Run: headless pygame with SDL's dummy video driver; simulated clock (each Clock.tick advances the game by its frame time, no real sleeping); random seed 0; keys injected as events and as key.get_pressed() state; no mouse input.
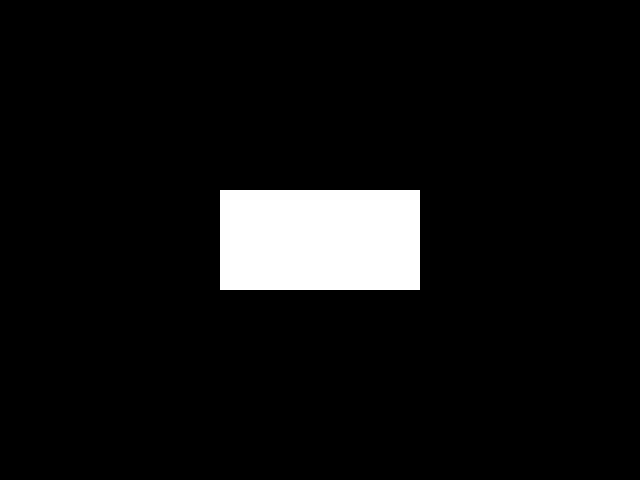
Frame 1 of 4 · flips 1–60 · no input
Frame 2 of 4 · flips 61–180 · tapped SPACE, RETURN · held RIGHT (→), D · screen unchanged from frame 1, image omitted
Frame 3 of 4 · flips 181–300 · held DOWN (↓), S · screen unchanged from frame 2, image omitted
Frame 4 of 4 · flips 301–420 · held LEFT (←), A, UP (↑), W · screen unchanged from frame 3, image omitted

The pygame program that drew these frames:

import pygame
import sys

# Initialize Pygame
pygame.init()

# Set up the window
width, height = 640, 480
screen = pygame.display.set_mode((width, height), pygame.RESIZABLE)
pygame.display.set_caption("Pygame Example")

# Set up colors
BLACK = (0, 0, 0)
WHITE = (255, 255, 255)

# Game loop
while True:
    # Handle events
    for event in pygame.event.get():
        if event.type == pygame.QUIT:
            pygame.quit()
            sys.exit()

    # Fill the screen with black
    screen.fill(BLACK)

    # Draw a white rectangle in the center
    rect_width, rect_height = 200, 100
    rect_x = (width - rect_width) // 2
    rect_y = (height - rect_height) // 2
    pygame.draw.rect(screen, WHITE, (rect_x, rect_y, rect_width, rect_height))

    # Update the display
    pygame.display.flip()
